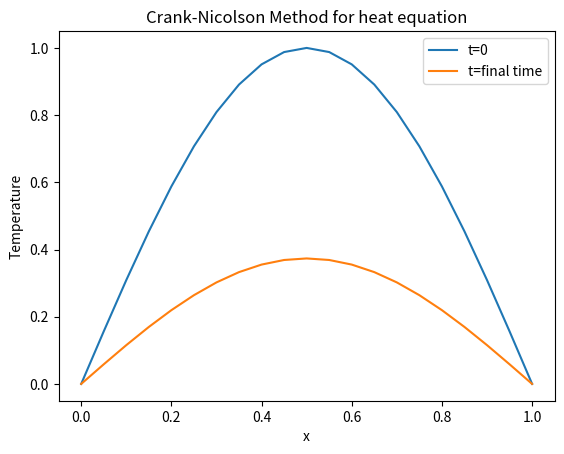

Python code for this plot:
# [redacted]
#email:[email redacted]
#09-17-2017
import numpy as np
import matplotlib.pyplot as plt
import os

#Note that there is NO FORCING IN THIS CODE
#Dirichlet TDMA
def tdma(a,b,c,d):

    global nx
    x = np.zeros(nx + 1, dtype='double')

    for i in range(2, nx):              #Will go to nx-1; nx comes from boundary condition; 1 comes from TDMA logic
        m = a[i] / b[i - 1]
        b[i] = b[i] - m * c[i - 1]
        d[i] = d[i] - m * d[i - 1]

    x[nx-1] = d[nx-1]/b[nx-1]

    for i in range(nx-2,0,-1):          #Will go till 1, 0 comes from BC, nx-1 from TDMA logic
        x[i] = (d[i] - c[i] * x[i + 1]) / b[i]

    return x


if __name__ == "__main__":
    #Physics
    alpha=1.0								#Diffusion coefficient
    nx = 20									#Number of points in array	
    dx = 1.0/float(nx)
    dt = 0.001
    time = 0.1									#Final Time
    beta = alpha*dt/(2.0*dx*dx)
    pi = np.pi
    u = np.zeros(nx+1,dtype='double')       ####nx+1 elements starting from zero - 0 to nx
    x = np.linspace(0, 1.0, nx+1,dtype='double')

    #Initial condition
    plt.figure()
    plt.xlabel('x')
    plt.ylabel('Temperature')
    plt.title('Crank-Nicolson Method for heat equation')
    u = np.sin(pi*x)
    plt.plot(x,u,label='t=0')

    #TDMA vectors
    a = np.zeros(nx + 1, dtype='double')  ####nx+1 elements starting from zero - 0 to nx
    b = np.zeros(nx + 1, dtype='double')  
    c = np.zeros(nx + 1, dtype='double')  
    d = np.zeros(nx + 1, dtype='double')  



    #Time integration
    t = 0.0
    while t<time:
        t = t+dt

        for i in range(1,nx):
            d[i] = (u[i + 1] - 2.0 * u[i] + u[i - 1]) * beta + u[i]

        a.fill(-beta)
        b.fill(1 + 2.0 * beta)
        c.fill(-beta)

        u = tdma(a,b,c,d)				#Call TDMA for implicit solution

    plt.plot(x, u,label='t=final time')
    plt.legend()
    plt.show()